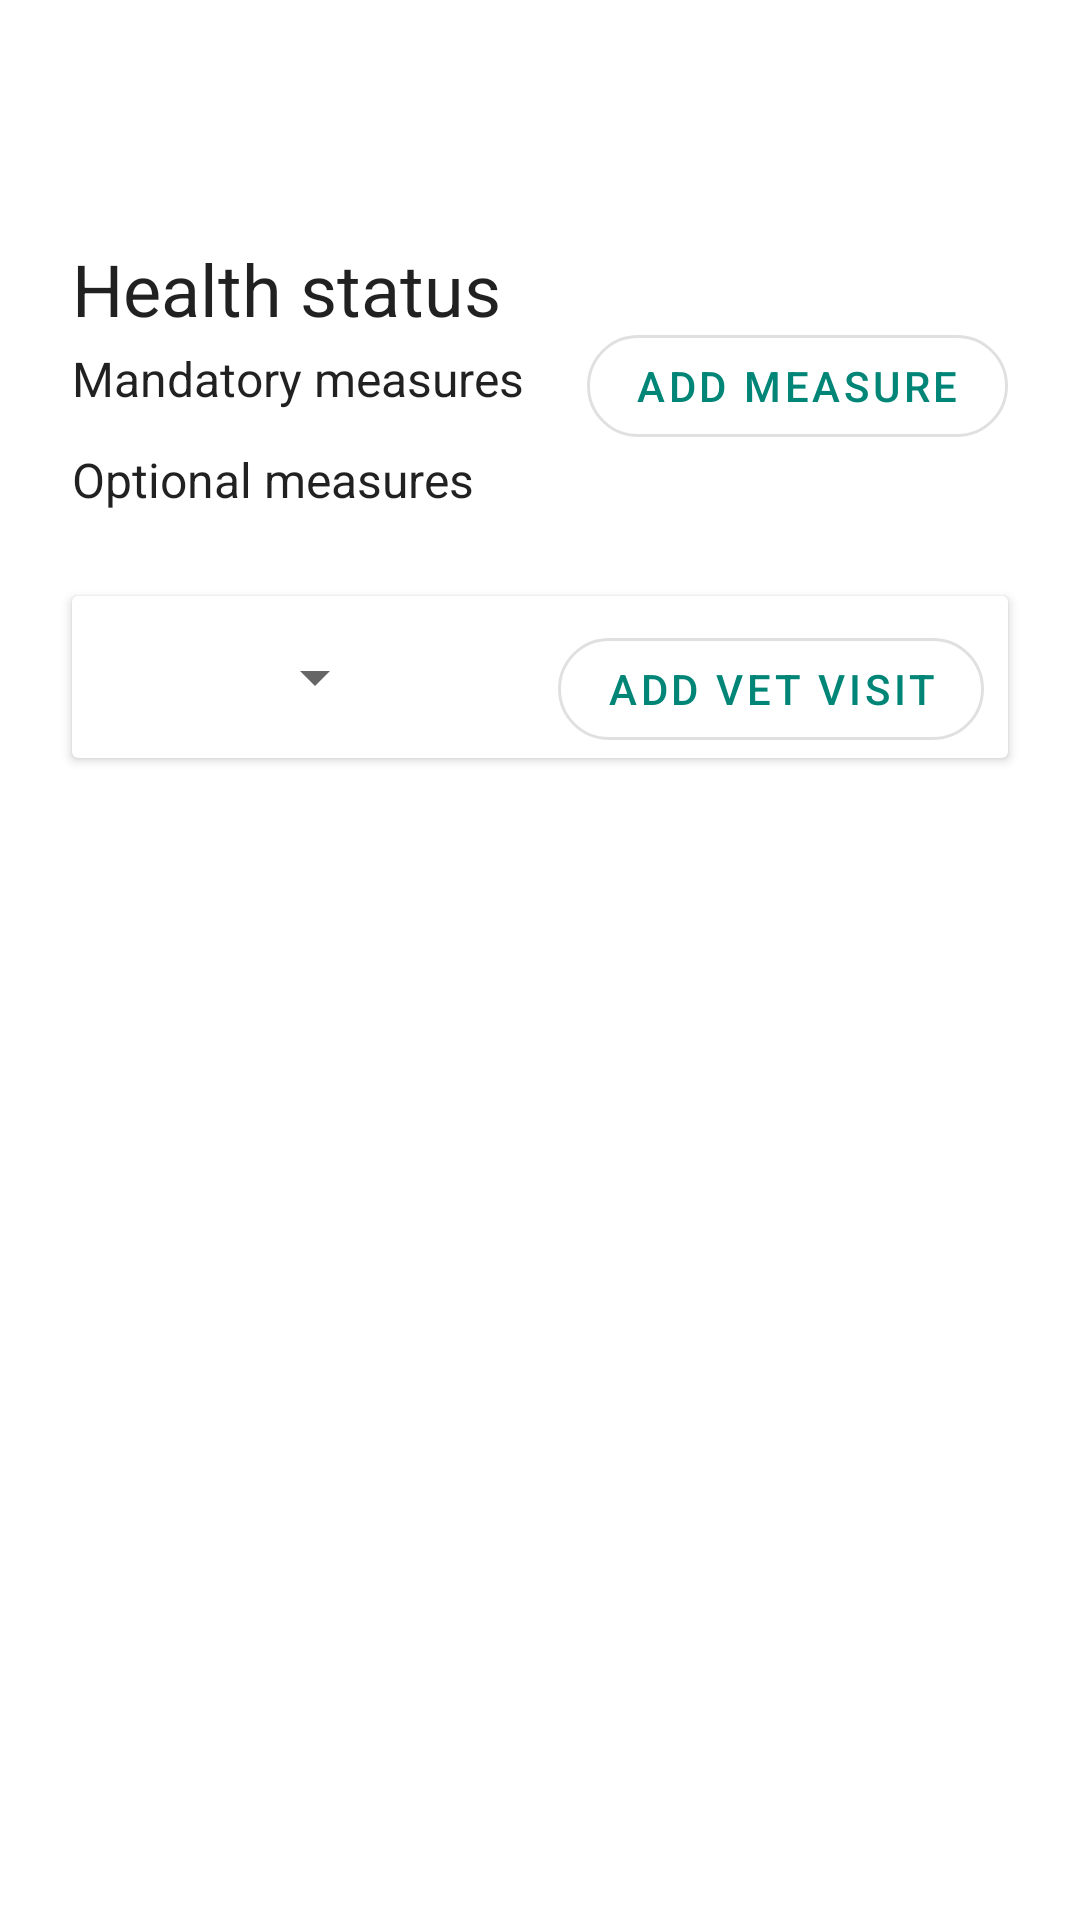

Here is an Android app screen rendered from its layout file. Give the layout XML and the strings, colors and styles it references.
<!-- AndroidManifest.xml: application theme AppTheme -->
<!-- res/layout/health_fragment.xml -->
<?xml version="1.0" encoding="utf-8"?>
<androidx.constraintlayout.widget.ConstraintLayout xmlns:android="http://schemas.android.com/apk/res/android"
    xmlns:app="http://schemas.android.com/apk/res-auto"
    android:layout_width="match_parent"
    android:layout_height="match_parent">

    <TextView
        android:id="@+id/health_title"
        android:layout_width="wrap_content"
        android:layout_height="wrap_content"
        android:layout_marginStart="24dp"
        android:layout_marginTop="80dp"
        android:text="Health status"
        android:textAppearance="@style/TextAppearance.AppCompat.Headline"
        app:layout_constraintStart_toStartOf="parent"
        app:layout_constraintTop_toTopOf="parent" />

    <TextView
        android:id="@+id/health_subtitle_1"
        android:layout_width="wrap_content"
        android:layout_height="wrap_content"
        android:layout_marginStart="24dp"
        android:layout_marginTop="3dp"
        android:text="Mandatory measures"
        android:textAppearance="@style/TextAppearance.AppCompat.Subhead"
        app:layout_constraintStart_toStartOf="parent"
        app:layout_constraintTop_toBottomOf="@+id/health_title" />

    <com.google.android.material.button.MaterialButton
        android:id="@+id/health_add_measure_button"
        style="@style/Widget.MaterialComponents.Button.OutlinedButton"
        android:layout_width="wrap_content"
        android:layout_height="46dp"
        android:layout_marginTop="8dp"
        android:layout_marginEnd="24dp"
        android:text="Add measure"
        app:cornerRadius="32dp"
        app:icon="@drawable/ic_add_black_24dp"
        app:layout_constraintBottom_toBottomOf="@+id/health_subtitle_1"
        app:layout_constraintEnd_toEndOf="parent"
        app:layout_constraintTop_toBottomOf="@+id/health_title" />

    <androidx.recyclerview.widget.RecyclerView
        android:id="@+id/health_mandatory_list"
        android:layout_width="match_parent"
        android:layout_height="wrap_content"
        android:layout_marginStart="32dp"
        android:layout_marginTop="4dp"
        android:layout_marginEnd="32dp"
        app:layout_constraintEnd_toEndOf="parent"
        app:layout_constraintStart_toStartOf="parent"
        app:layout_constraintTop_toBottomOf="@+id/health_subtitle_1" />

    <TextView
        android:id="@+id/health_subtitle_2"
        android:layout_width="wrap_content"
        android:layout_height="wrap_content"
        android:layout_marginStart="24dp"
        android:layout_marginTop="8dp"
        android:text="Optional measures"
        android:textAppearance="@style/TextAppearance.AppCompat.Subhead"
        app:layout_constraintStart_toStartOf="parent"
        app:layout_constraintTop_toBottomOf="@+id/health_mandatory_list" />

    <androidx.recyclerview.widget.RecyclerView
        android:id="@+id/health_optional_list"
        android:layout_width="match_parent"
        android:layout_height="wrap_content"
        android:layout_marginStart="32dp"
        android:layout_marginTop="4dp"
        android:layout_marginEnd="32dp"
        app:layout_constraintEnd_toEndOf="parent"
        app:layout_constraintStart_toStartOf="parent"
        app:layout_constraintTop_toBottomOf="@+id/health_subtitle_2" />

    <androidx.cardview.widget.CardView
        android:id="@+id/health_vet_visits_card"
        android:layout_width="match_parent"
        android:layout_height="wrap_content"
        android:layout_margin="24dp"
        android:layout_marginTop="8dp"
        app:layout_constraintTop_toBottomOf="@+id/health_optional_list">

        <androidx.constraintlayout.widget.ConstraintLayout
            android:layout_width="match_parent"
            android:layout_height="wrap_content">

            <Spinner
                android:layout_width="wrap_content"
                android:layout_height="wrap_content"
                android:layout_marginStart="8dp"
                android:layout_marginEnd="8dp"
                android:layout_marginBottom="8dp"
                app:layout_constraintBottom_toBottomOf="@+id/health_add_vet_visit_button"
                app:layout_constraintEnd_toStartOf="@+id/health_add_vet_visit_button"
                app:layout_constraintStart_toStartOf="parent"
                app:layout_constraintTop_toTopOf="@+id/health_add_vet_visit_button" />

            <com.google.android.material.button.MaterialButton
                android:id="@+id/health_add_vet_visit_button"
                style="@style/Widget.MaterialComponents.Button.OutlinedButton"
                android:layout_width="wrap_content"
                android:layout_height="46dp"
                android:layout_marginTop="8dp"
                android:layout_marginEnd="8dp"
                android:text="Add vet visit"
                app:cornerRadius="32dp"
                app:icon="@drawable/ic_add_black_24dp"
                app:layout_constraintEnd_toEndOf="parent"
                app:layout_constraintTop_toTopOf="parent" />
        </androidx.constraintlayout.widget.ConstraintLayout>

    </androidx.cardview.widget.CardView>

</androidx.constraintlayout.widget.ConstraintLayout>
<!-- resources referenced by this layout -->
<resources>
  <style name="AppTheme" parent="Theme.MaterialComponents.Light.NoActionBar">
          
          <item name="colorPrimary">@color/colorPrimary</item>
          <item name="colorPrimaryDark">@color/colorPrimaryDark</item>
          <item name="colorAccent">@color/colorAccent</item>
      </style>
  <color name="colorPrimary">#008577</color>
  <color name="colorPrimaryDark">#00574B</color>
  <color name="colorAccent">#D81B60</color>
</resources>
